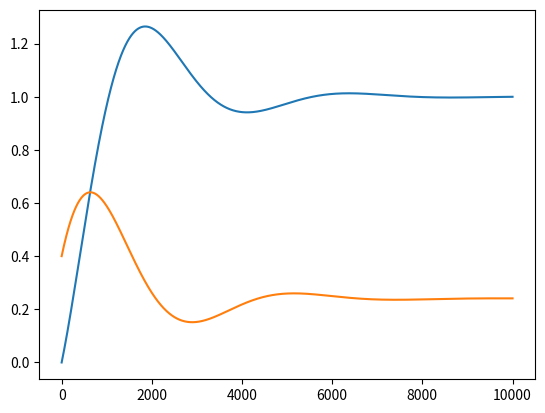

The script that saved this image:
import numpy as np
import scipy as sp
from scipy import linalg
import matplotlib.pyplot as plt

def main():
    tf = 10000 # final time
    Ts = 0.1 # sample rate
    t = np.arange(0,tf,Ts) # t0 to tf in increments of Ts
    n = np.size(t)

    # continuous dynamics definitions
    # first order plus dead time model
    Kp = 4.16 # process gain
    Tp = 2000 # process time constant (seconds)
    Dp = 120 # process dead time (seconds)

    # FOPDT model to state space
    A = np.matrix([-1/Tp]) # dynamics at operating point
    B = np.matrix([Kp/Tp])  # input gain matrix
    C = np.matrix('1')  # measurement gain matrix

    # discrete dynamics (compute using continuous system)
    Ad = np.exp(A*Ts)
    Bd = (Ad-np.eye(np.shape(A)[0]))*B*np.linalg.inv(A)
    Cd = C

    # continuous controller gains
    Kc = 0.4
    Ti = 350
    Td = 0

    # discrete controller gains
    Kcd = Kc
    Tid = (1/Ti)*Ts
    Tdd = Td/Ts

    # specify state, input and output signals
    x = np.matrix('0') # state, x(0)=1
    R = np.matrix([[1]])  # reference
    u_sig = np.zeros((n,1))
    y_sig = np.zeros((n, 1))
    integrator = 0
    pout = 0

    for k in range(0,n):
        # simulate feedback
        y = Cd*x # compute output
        e = R-y # compute error
        integrator = integrator + e[0,0] # integrate error
        U = Kcd*( e + Tid*integrator + Tdd*(pout - y)) # compute controller output (input to system)
        pout = y
        x = Ad*x + Bd*U # compute next state

        u_sig[k] = U.T
        y_sig[k] = y.T # "sample"/measure output from system


    plt.plot(t, y_sig)  # plot output
    plt.plot(t, u_sig)  # plot controller effort
    plt.show()

if __name__ == "__main__":
    main()